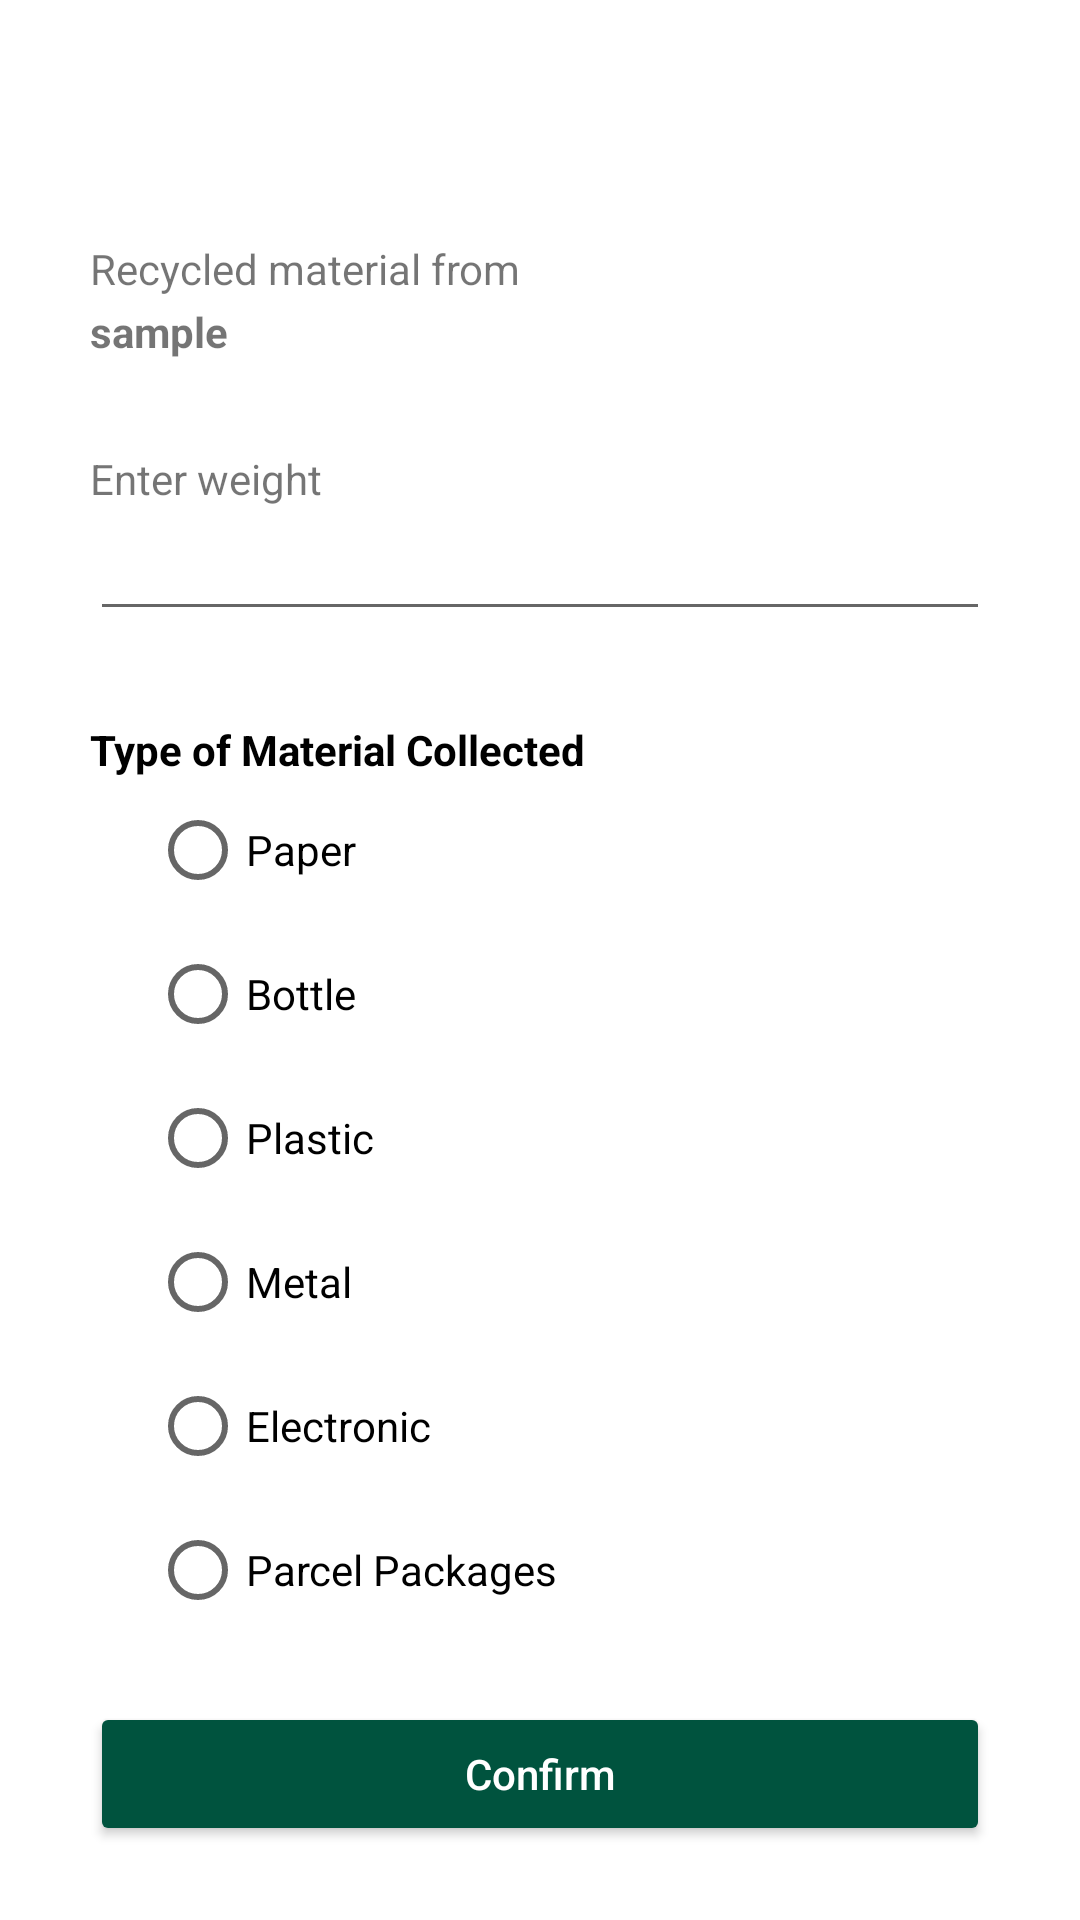

Reconstruct the res/layout file that produces this screen, plus the resources it refers to.
<!-- AndroidManifest.xml: application theme Theme.Qrcodescan -->
<!-- res/layout/activity_collection_details.xml -->
<?xml version="1.0" encoding="utf-8"?>
<androidx.constraintlayout.widget.ConstraintLayout xmlns:android="http://schemas.android.com/apk/res/android"
    xmlns:app="http://schemas.android.com/apk/res-auto"
    xmlns:tools="http://schemas.android.com/tools"
    android:layout_width="match_parent"
    android:layout_height="match_parent"
    tools:context=".CollectionDetails">

    <TextView
        android:layout_width="wrap_content"
        android:layout_height="wrap_content"
        android:id="@+id/recycle"
        app:layout_constraintStart_toStartOf="parent"
        android:text="Recycled material from"
        android:layout_marginLeft="30dp"
        app:layout_constraintTop_toTopOf="parent"
        android:layout_marginTop="80dp"/>

    <TextView
        android:layout_width="wrap_content"
        android:layout_height="wrap_content"
        android:id="@+id/userName"
        app:layout_constraintStart_toStartOf="parent"
        android:text="sample"
        android:textStyle="bold"
        android:layout_marginLeft="30dp"
        app:layout_constraintTop_toBottomOf="@id/recycle"
        android:layout_marginTop="2dp"/>

    <TextView
        android:layout_width="wrap_content"
        android:layout_height="wrap_content"
        android:id="@+id/inputText"
        app:layout_constraintStart_toStartOf="parent"
        android:text="Enter weight"
        android:layout_marginLeft="30dp"
        app:layout_constraintTop_toBottomOf="@id/userName"
        android:layout_marginTop="30dp"/>

    <EditText
        android:layout_width="0dp"
        android:layout_height="wrap_content"
        android:id="@+id/input"
        app:layout_constraintTop_toBottomOf="@id/inputText"
        app:layout_constraintStart_toStartOf="parent"
        app:layout_constraintEnd_toEndOf="parent"
        android:layout_marginHorizontal="30dp"/>

    <TextView
        android:layout_width="wrap_content"
        android:layout_height="wrap_content"
        android:id="@+id/typeText"
        android:textStyle="bold"
        android:textColor="@color/black"
        app:layout_constraintStart_toStartOf="parent"
        android:text="Type of Material Collected"
        android:layout_marginLeft="30dp"
        app:layout_constraintTop_toBottomOf="@id/input"
        android:layout_marginTop="30dp"/>

    <RadioGroup
        android:layout_width="match_parent"
        android:layout_height="wrap_content"
        android:orientation="vertical"
        android:id="@+id/radioGroup"
        app:layout_constraintTop_toBottomOf="@id/typeText"
        app:layout_constraintStart_toStartOf="parent"
        android:layout_marginHorizontal="50dp">
        <RadioButton
            android:layout_width="wrap_content"
            android:layout_height="wrap_content"
            android:text="Paper"/>
        <RadioButton
            android:layout_width="wrap_content"
            android:layout_height="wrap_content"
            android:text="Bottle"/>
        <RadioButton
            android:layout_width="wrap_content"
            android:layout_height="wrap_content"
            android:text="Plastic"/>
        <RadioButton
            android:layout_width="wrap_content"
            android:layout_height="wrap_content"
            android:text="Metal"/>
        <RadioButton
            android:layout_width="wrap_content"
            android:layout_height="wrap_content"
            android:text="Electronic"/>
        <RadioButton
            android:layout_width="wrap_content"
            android:layout_height="wrap_content"
            android:text="Parcel Packages"/>
    </RadioGroup>

    <Button
        android:layout_width="match_parent"
        android:layout_marginHorizontal="30dp"
        android:layout_height="wrap_content"
        app:layout_constraintTop_toBottomOf="@+id/radioGroup"
        android:text="Confirm"
        android:textAllCaps="false"
        android:backgroundTint="#00533E"
        android:layout_marginTop="20dp"
        android:textColor="@color/white"
        app:layout_constraintStart_toStartOf="parent"
        app:layout_constraintEnd_toEndOf="parent"/>


</androidx.constraintlayout.widget.ConstraintLayout>
<!-- resources referenced by this layout -->
<resources>
  <style name="Theme.Qrcodescan" parent="Theme.MaterialComponents.DayNight.DarkActionBar">
          
          <item name="colorPrimary">@color/purple_500</item>
          <item name="colorPrimaryVariant">@color/purple_700</item>
          <item name="colorOnPrimary">@color/white</item>
          
          <item name="colorSecondary">@color/teal_200</item>
          <item name="colorSecondaryVariant">@color/teal_700</item>
          <item name="colorOnSecondary">@color/black</item>
          
          <item name="android:statusBarColor" tools:targetApi="l">?attr/colorPrimaryVariant</item>
          
      </style>
  <!-- not gathered from this repository: default colours our renderer supplied (Android Studio template values) -->
  <color name="purple_500">#FF6200EE</color>
  <color name="purple_700">#FF3700B3</color>
  <color name="teal_200">#FF03DAC5</color>
  <color name="teal_700">#FF018786</color>
  <color name="black">#FF000000</color>
  <color name="white">#FFFFFFFF</color>
</resources>
